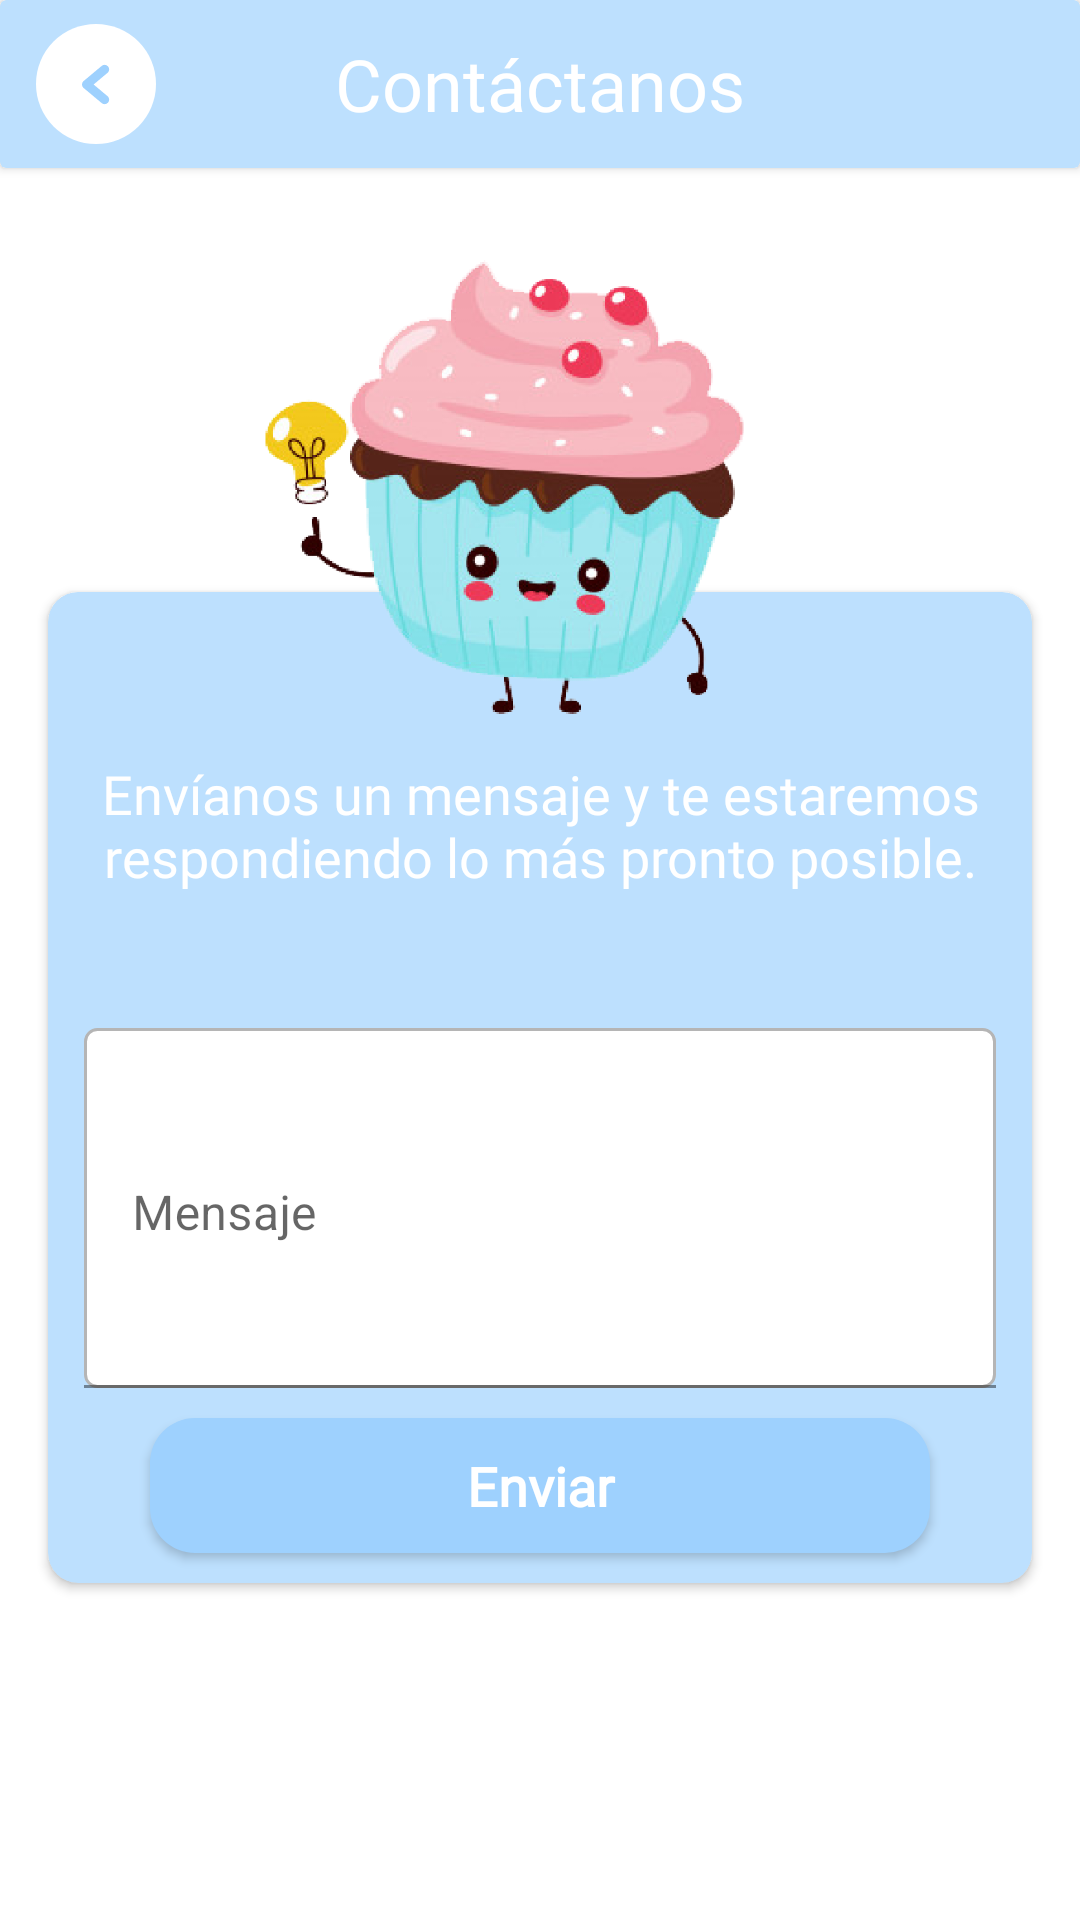

Reconstruct the res/layout file that produces this screen, plus the resources it refers to.
<!-- AndroidManifest.xml: application theme Theme.UProject -->
<!-- res/layout/activity_contact_us.xml -->
<?xml version="1.0" encoding="utf-8"?>
<androidx.constraintlayout.widget.ConstraintLayout
    xmlns:android="http://schemas.android.com/apk/res/android"
    xmlns:app="http://schemas.android.com/apk/res-auto"
    xmlns:tools="http://schemas.android.com/tools"
    android:layout_width="match_parent"
    android:layout_height="match_parent"
    tools:context=".ui.modules.contactus.ContactUsActivity">

    <androidx.cardview.widget.CardView
        android:id="@+id/appbar_support_products"
        android:layout_width="match_parent"
        android:layout_height="?attr/actionBarSize"
        android:backgroundTint="@color/color_Uranian_Blue"
        app:layout_constraintLeft_toLeftOf="parent"
        app:layout_constraintRight_toRightOf="parent"
        app:layout_constraintTop_toTopOf="parent">

        <LinearLayout
            android:layout_width="match_parent"
            android:layout_height="match_parent"
            android:orientation="horizontal"
            android:padding="8dp">

            <androidx.appcompat.widget.AppCompatImageButton
                android:id="@+id/btn_back_contact_us"
                android:layout_width="40dp"
                android:layout_height="40dp"
                android:layout_marginLeft="4dp"
                android:background="@drawable/background_button_back"
                android:src="@drawable/ic_button_back"
                app:layout_constraintLeft_toLeftOf="parent"
                app:layout_constraintTop_toTopOf="parent"
                />

        </LinearLayout>

        <androidx.appcompat.widget.AppCompatTextView
            android:layout_width="match_parent"
            android:layout_height="match_parent"
            android:gravity="center"
            android:text="@string/contact_us_title"
            android:textSize="24sp"
            android:textColor="@color/color_White"
            android:fontFamily="@font/googlesans_bold"/>

    </androidx.cardview.widget.CardView>

    <androidx.cardview.widget.CardView
        android:id="@+id/card_message_support"
        android:layout_width="match_parent"
        android:layout_height="wrap_content"
        android:layout_marginLeft="16dp"
        android:layout_marginTop="120dp"
        android:layout_marginRight="16dp"
        android:backgroundTint="@color/color_Uranian_Blue"
        app:cardCornerRadius="10dp"
        app:layout_constraintBottom_toBottomOf="parent"
        app:layout_constraintLeft_toLeftOf="parent"
        app:layout_constraintRight_toRightOf="parent"
        app:layout_constraintTop_toBottomOf="@id/appbar_support_products"
        app:layout_constraintVertical_bias="0.16000003">

        <androidx.constraintlayout.widget.ConstraintLayout
            android:layout_width="match_parent"
            android:layout_height="match_parent">

            <androidx.appcompat.widget.AppCompatTextView
                android:id="@+id/tv_card_message_contactUs"
                android:layout_width="0dp"
                android:layout_height="wrap_content"
                android:layout_marginLeft="12dp"
                android:layout_marginTop="55dp"
                android:layout_marginRight="12dp"
                android:fontFamily="@font/googlesans_bold"
                android:text="@string/title_card_message_contact_us"
                android:textAlignment="center"
                android:textColor="@color/color_White"
                android:textSize="18sp"
                app:layout_constraintLeft_toLeftOf="parent"
                app:layout_constraintRight_toRightOf="parent"
                app:layout_constraintTop_toTopOf="parent" />

            <com.google.android.material.textfield.TextInputLayout
                android:id="@+id/cet_message_contactus"
                android:layout_width="0dp"
                android:layout_height="wrap_content"
                android:layout_marginTop="16dp"
                android:layout_marginBottom="36dp"
                app:layout_constraintBottom_toBottomOf="parent"
                app:layout_constraintLeft_toLeftOf="@id/tv_card_message_contactUs"
                app:layout_constraintRight_toRightOf="@id/tv_card_message_contactUs"
                app:layout_constraintTop_toBottomOf="@id/tv_card_message_contactUs">

                <com.google.android.material.textfield.TextInputEditText
                    android:id="@+id/et_message_contactus"
                    android:layout_width="match_parent"
                    android:layout_height="120dp"
                    android:background="@drawable/background_card_corner"
                    android:gravity="top|left"
                    android:hint="Mensaje"
                    android:inputType="textMultiLine"
                    android:overScrollMode="always"
                    android:scrollbarStyle="insideInset"
                    android:scrollbars="vertical" />

            </com.google.android.material.textfield.TextInputLayout>

            <androidx.appcompat.widget.AppCompatButton
                android:id="@+id/btn_send_message_contactUs"
                android:text="@string/btn_send_message"
                android:layout_marginTop="10dp"
                android:layout_marginBottom="10dp"
                app:layout_constraintLeft_toLeftOf="parent"
                app:layout_constraintRight_toRightOf="parent"
                app:layout_constraintTop_toBottomOf="@id/cet_message_contactus"
                app:layout_constraintBottom_toBottomOf="parent"
                style="@style/ButtonCorner"/>

        </androidx.constraintlayout.widget.ConstraintLayout>
    </androidx.cardview.widget.CardView>

    <View
        android:id="@+id/support_img"
        android:layout_width="1dp"
        android:layout_height="1dp"
        android:layout_marginTop="45dp"
        app:layout_constraintLeft_toLeftOf="@id/card_message_support"
        app:layout_constraintRight_toRightOf="@id/card_message_support"
        app:layout_constraintTop_toTopOf="@id/card_message_support"/>

    <androidx.appcompat.widget.AppCompatImageView
        android:id="@+id/img_contact_us"
        android:layout_width="160dp"
        android:layout_height="160dp"
        android:layout_marginTop="72dp"
        android:layout_marginRight="24dp"
        android:elevation="6dp"
        android:src="@drawable/contact_us"
        app:layout_constraintLeft_toLeftOf="@id/card_message_support"
        app:layout_constraintRight_toRightOf="@id/card_message_support"
        app:layout_constraintBottom_toTopOf="@id/support_img"/>

</androidx.constraintlayout.widget.ConstraintLayout>
<!-- resources referenced by this layout -->
<resources>
  <color name="color_Uranian_Blue">#BDE0FE</color>
  <color name="color_White">#FFFFFFFF</color>
  <!-- drawable background_button_back (drawable) -->
  <?xml version="1.0" encoding="utf-8"?>
  <shape xmlns:android="http://schemas.android.com/apk/res/android"
      android:shape="oval">
      <solid android:color="@color/color_White"/>
  </shape>
  <!-- drawable background_card_corner (drawable) -->
  <?xml version="1.0" encoding="utf-8"?>
  <shape xmlns:android="http://schemas.android.com/apk/res/android"
      android:shape="rectangle">
      <solid android:color="@color/color_White"/>
      <corners android:radius="4dp"/>
      <stroke
          android:width="1dp"
          android:color="@color/color_gray_gray"/>
  </shape>
  <!-- drawable contact_us: png bitmap (drawable-hdpi, 107066 bytes) -->
  <!-- drawable ic_button_back (drawable) -->
  <vector xmlns:android="http://schemas.android.com/apk/res/android"
      android:width="9.613dp"
      android:height="14.225dp"
      android:viewportWidth="9.613"
      android:viewportHeight="14.225">
    <path
        android:pathData="M7.5,12.113l-6,-5 6,-5"
        android:strokeLineJoin="round"
        android:strokeWidth="3"
        android:fillColor="#00000000"
        android:strokeColor="#9ed1fe"
        android:strokeLineCap="round"/>
  </vector>
  <string name="btn_send_message">Enviar</string>
  <string name="contact_us_title">Contáctanos</string>
  <string name="title_card_message_contact_us">Envíanos un mensaje y te estaremos respondiendo lo más pronto posible.</string>
  <style name="ButtonCorner">
          <item name="android:layout_width">@dimen/width_button</item>
          <item name="android:layout_height">@dimen/height_button</item>
          <item name="android:elevation" tools:targetApi="lollipop">@dimen/elevation_button</item>
          <item name="android:background">@drawable/btn_corner</item>
          <item name="android:fontFamily">@font/googlesans_regular</item>
          <item name="android:textAllCaps">false</item>
          <item name="android:textColor">@color/color_White</item>
          <item name="android:textSize">18sp</item>
          <item name="android:textStyle">bold</item>
      </style>
  <style name="Theme.UProject" parent="Theme.MaterialComponents.Light.NoActionBar">
          
          <item name="colorPrimary">@color/color_Uranian_Blue</item>
          <item name="colorPrimaryVariant">@color/color_Uranian_Blue</item>
          <item name="colorOnPrimary">@color/color_Uranian_Blue</item>
          
          <item name="android:statusBarColor" tools:targetApi="l">?attr/colorPrimaryVariant</item>
          
          <item name="android:windowLightStatusBar">true</item>
          
          <item name="android:listDivider">@android:color/transparent</item>
      </style>
  <color name="color_gray_gray">#B5B5B5</color>
  <dimen name="width_button">260dp</dimen>
  <dimen name="height_button">45dp</dimen>
  <dimen name="elevation_button">10dp</dimen>
  <!-- drawable btn_corner (drawable) -->
  <?xml version="1.0" encoding="utf-8"?>
  <ripple xmlns:android="http://schemas.android.com/apk/res/android"
      xmlns:tools="http://schemas.android.com/tools"
      android:color="@color/color_Blue_Jean"
      tools:targetApi="lollipop">
  
      <item>
          <shape android:shape="rectangle">
              <corners android:radius="15dp"/>
              <solid android:color="@color/color_Baby_Blue_Eyes"/>
          </shape>
      </item>
  
  </ripple>
  <color name="color_Blue_Jean">#41A5FC</color>
  <color name="color_Baby_Blue_Eyes">#9ED1FE</color>
</resources>
